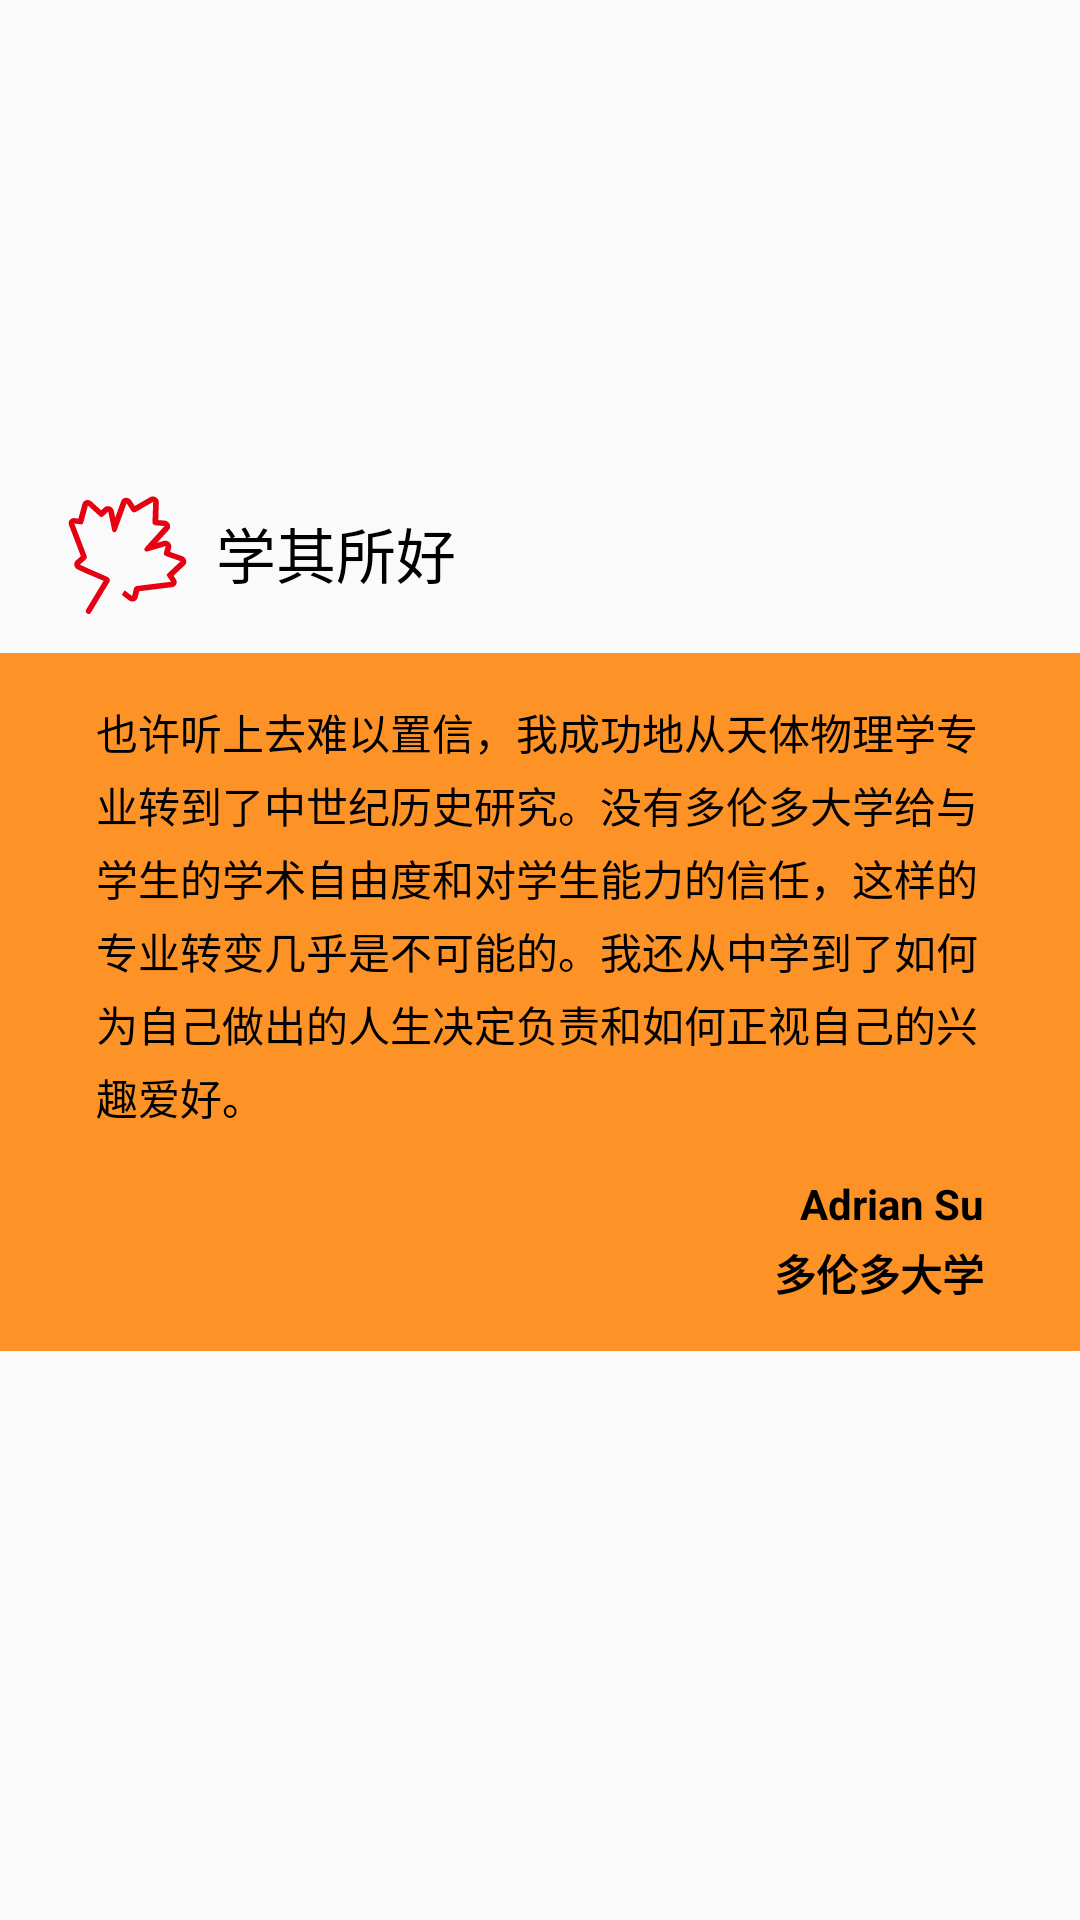

Here is an Android app screen rendered from its layout file. Give the layout XML and the strings, colors and styles it references.
<!-- AndroidManifest.xml: application theme AppTheme -->
<!-- res/layout/fragment_canadian_infor_14_layout.xml -->
<?xml version="1.0" encoding="utf-8"?>
<layout xmlns:app="http://schemas.android.com/apk/res-auto"
        xmlns:tools="http://schemas.android.com/tools"
        xmlns:android="http://schemas.android.com/apk/res/android">

    <data>
        <import type="android.text.Html"/>
    </data>

    <android.support.constraint.ConstraintLayout
        android:layout_width="match_parent"
        android:layout_height="match_parent"
        android:orientation="vertical">

        <ImageView
            android:layout_width="wrap_content"
            android:layout_height="wrap_content"
            android:src="@drawable/large_leaf_icon"
            android:id="@+id/imageView15"
            android:layout_marginStart="16dp"
            app:layout_constraintLeft_toLeftOf="parent"
            android:layout_marginTop="16dp"
            app:layout_constraintTop_toTopOf="parent"
            app:layout_constraintBottom_toBottomOf="parent"
            android:layout_marginBottom="16dp"
            app:layout_constraintVertical_bias="0.26"/>

        <TextView
            android:text="学其所好"
            android:layout_width="wrap_content"
            android:layout_height="wrap_content"
            android:id="@+id/textView10"
            android:textSize="20sp"
            android:textColor="@android:color/black"
            android:layout_marginStart="8dp"
            app:layout_constraintLeft_toRightOf="@+id/imageView15"
            app:layout_constraintTop_toTopOf="@+id/imageView15"
            android:layout_marginTop="8dp"/>

        <LinearLayout
            android:layout_width="match_parent"
            android:layout_height="wrap_content"
            android:orientation="vertical"
            android:background="#fd9226"
            android:layout_marginTop="8dp"
            tools:layout_editor_absoluteX="0dp"
            app:layout_constraintTop_toBottomOf="@+id/imageView15">

            <TextView
                android:text="@string/content_14_1"
                android:layout_width="match_parent"
                android:layout_height="wrap_content"
                android:id="@+id/textView11"
                android:textColor="@android:color/black"
                android:lineSpacingExtra="4dp"
                android:textSize="14sp"
                android:paddingLeft="32dp"
                android:paddingRight="32dp"
                android:paddingTop="16dp"
                android:paddingBottom="16dp"/>

            <TextView
                android:text="@string/content_14_2"
                android:layout_width="wrap_content"
                android:layout_height="wrap_content"
                android:layout_gravity="right"
                android:textColor="@android:color/black"
                android:lineSpacingExtra="4dp"
                android:textSize="14sp"
                android:gravity="right"
                android:textStyle="bold"
                android:paddingRight="32dp"
                android:paddingBottom="16dp"/>

        </LinearLayout>



    </android.support.constraint.ConstraintLayout>
</layout>
<!-- resources referenced by this layout -->
<resources>
  <!-- drawable large_leaf_icon: vector/xml drawable (drawable, 2450 chars, omitted) -->
  <string name="content_14_1">
          也许听上去难以置信，我成功地从天体物理学专业转到了中世纪历史研究。没有多伦多大学给与学生的学术自由度和对学生能力的信任，这样的专业转变几乎是不可能的。我还从中学到了如何为自己做出的人生决定负责和如何正视自己的兴趣爱好。
      </string>
  <string name="content_14_2">
          Adrian Su\n多伦多大学
      </string>
  <style name="AppTheme" parent="Theme.AppCompat.Light.NoActionBar">
  
      </style>
</resources>
